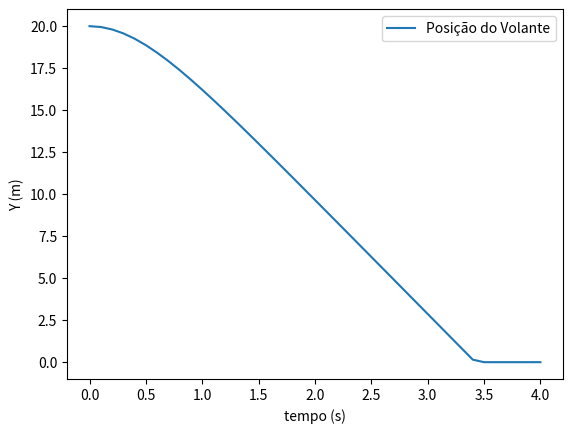

Reproduce this figure in Python.
# -*- coding: utf-8 -*-
"""
Created on Sun Apr  3 03:04:39 2022

@author: draki
"""

import matplotlib.pyplot as plt
import numpy as np

T = np.linspace(0,4,41)
g = 9.8
Vterminal = 6.80 # m/s
t = 3.2
vt = 6.80
t = 3.4221 # tempo aproximado de quando o volante antige o solo, usar 
y = 20 - ((Vterminal*Vterminal)/g * np.log(np.cosh((g*T)/Vterminal))) # posiçao inicial - a equaçao da posiçao (dunno why it works, se calhar está mal)

velocity = vt*np.tanh(g*t/vt) # equaçao de velocidade

ace = g/np.cosh(g*t/vt)**2 # equaçao de acelaraçao 

print(velocity, ace) # valores da velocidade e aceleraçao quando o volante chega ao solo ( velocidade deve estar proximo da velocidade terminal e
                     # a aceleração deve estar perto de 0)

fig = plt.figure()

ax = fig.add_subplot(1,1,1)

for i in range(0, T.size): #Nao pode passar do solo
    if y[i]<0:
        y[i] = 0

ax.set_xlabel('tempo (s)')
ax.set_ylabel('Y (m)')
ax.plot(T, y, label='Posição do Volante')
plt.legend()